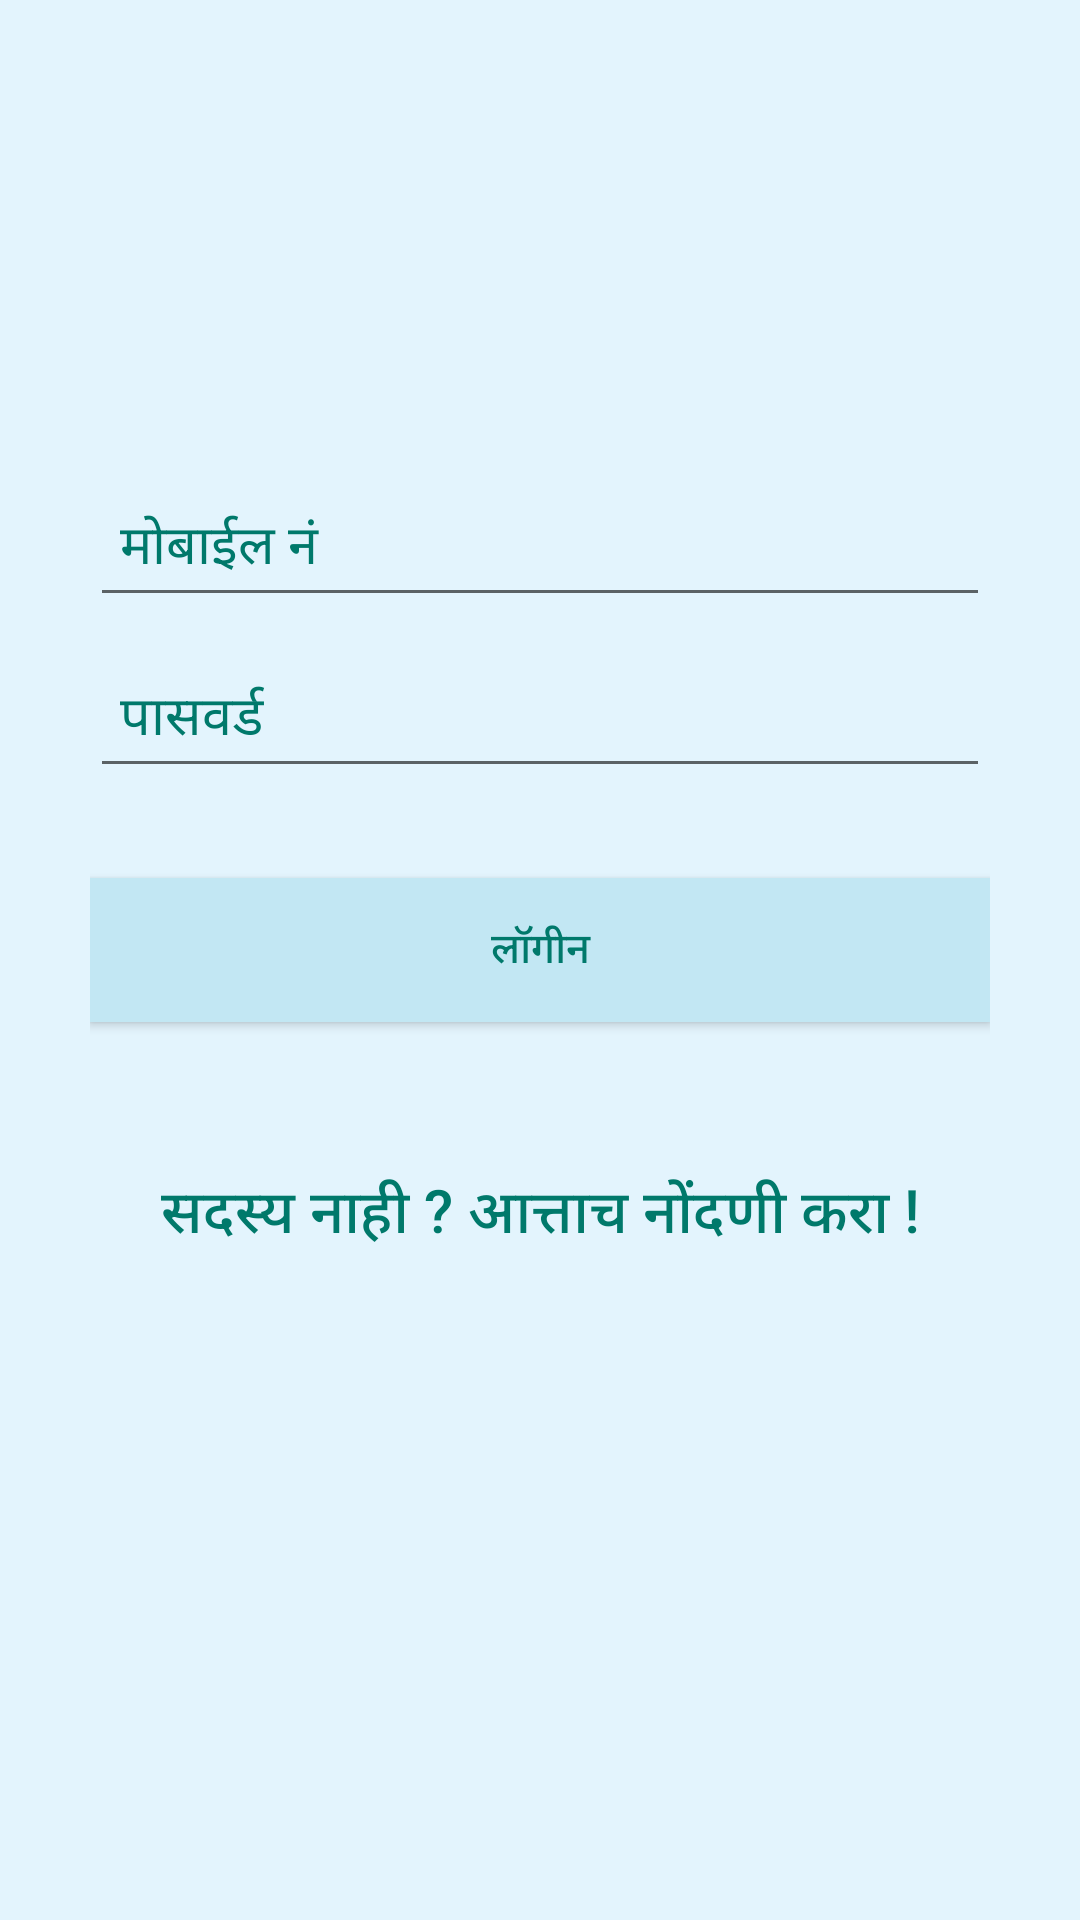

Produce the Android XML layout that renders to this screen, including the resource entries it uses.
<!-- AndroidManifest.xml: application theme AppTheme -->
<!-- res/layout/activity_login.xml -->
<?xml version="1.0" encoding="utf-8"?>
<LinearLayout xmlns:android="http://schemas.android.com/apk/res/android"
    xmlns:tools="http://schemas.android.com/tools"
    android:id="@+id/LoginActivity_layout"
    android:layout_width="fill_parent"
    android:layout_height="fill_parent"
    android:gravity="center"
    android:orientation="vertical"
    android:padding="10dp"
    android:background="#E3F4FD"
    tools:context=".LoginActivity"
    android:weightSum="1">

    <LinearLayout
        android:layout_width="fill_parent"
        android:layout_height="wrap_content"
        android:layout_gravity="center"
        android:orientation="vertical"
        android:paddingLeft="20dp"
        android:paddingRight="20dp"
        android:layout_weight="0.15">
        <EditText
            android:id="@+id/ETmobile"
            android:layout_width="fill_parent"
            android:layout_height="wrap_content"
            android:layout_marginBottom="10dp"
            android:inputType="number"
            android:maxLength="10"
            android:lines="1"
            android:padding="10dp"
            android:singleLine="true"
            android:hint="@string/Mobile_Number"
            android:textColorHint="#00796B"/>

        <EditText
            android:id="@+id/ETpassword"
            android:layout_width="fill_parent"
            android:layout_height="wrap_content"
            android:layout_marginBottom="10dp"
            android:inputType="textPassword"
            android:padding="10dp"
            android:singleLine="true"
            android:hint="@string/Password"
            android:maxLength="8"
            android:textColorHint="#00796B"/>

        
        <Button
            android:id="@+id/btnlogin"
            android:layout_width="fill_parent"
            android:layout_height="wrap_content"
            android:layout_marginTop="20dip"
            android:background="#C2E7F3"
            android:text="@string/Login"
            android:textColor="#00796B"
            android:onClick="OnButtonClick"/>

        
        <Button
            android:id="@+id/btnregister"
            android:layout_width="fill_parent"
            android:layout_height="wrap_content"
            android:layout_marginTop="40dip"
            android:background="@null"
            android:textColor="#00796B"
            android:text="@string/GotoSignUp"
            android:textAllCaps="false"
            android:textSize="20dp"
            android:onClick="OnButtonClick"
            />
    </LinearLayout>

</LinearLayout>
<!-- resources referenced by this layout -->
<resources>
  <string name="GotoSignUp">सदस्य नाही ? आत्ताच नोंदणी करा !</string>
  <string name="Login">लॉगीन</string>
  <string name="Mobile_Number">मोबाईल नं</string>
  <string name="Password">पासवर्ड</string>
  <style name="AppTheme" parent="Theme.AppCompat.Light.DarkActionBar">
          
          <item name="colorPrimary">#36AD86</item>
          <item name="colorPrimaryDark">#3FC398</item>
          <item name="colorAccent">#36AD86</item>
      </style>
</resources>
